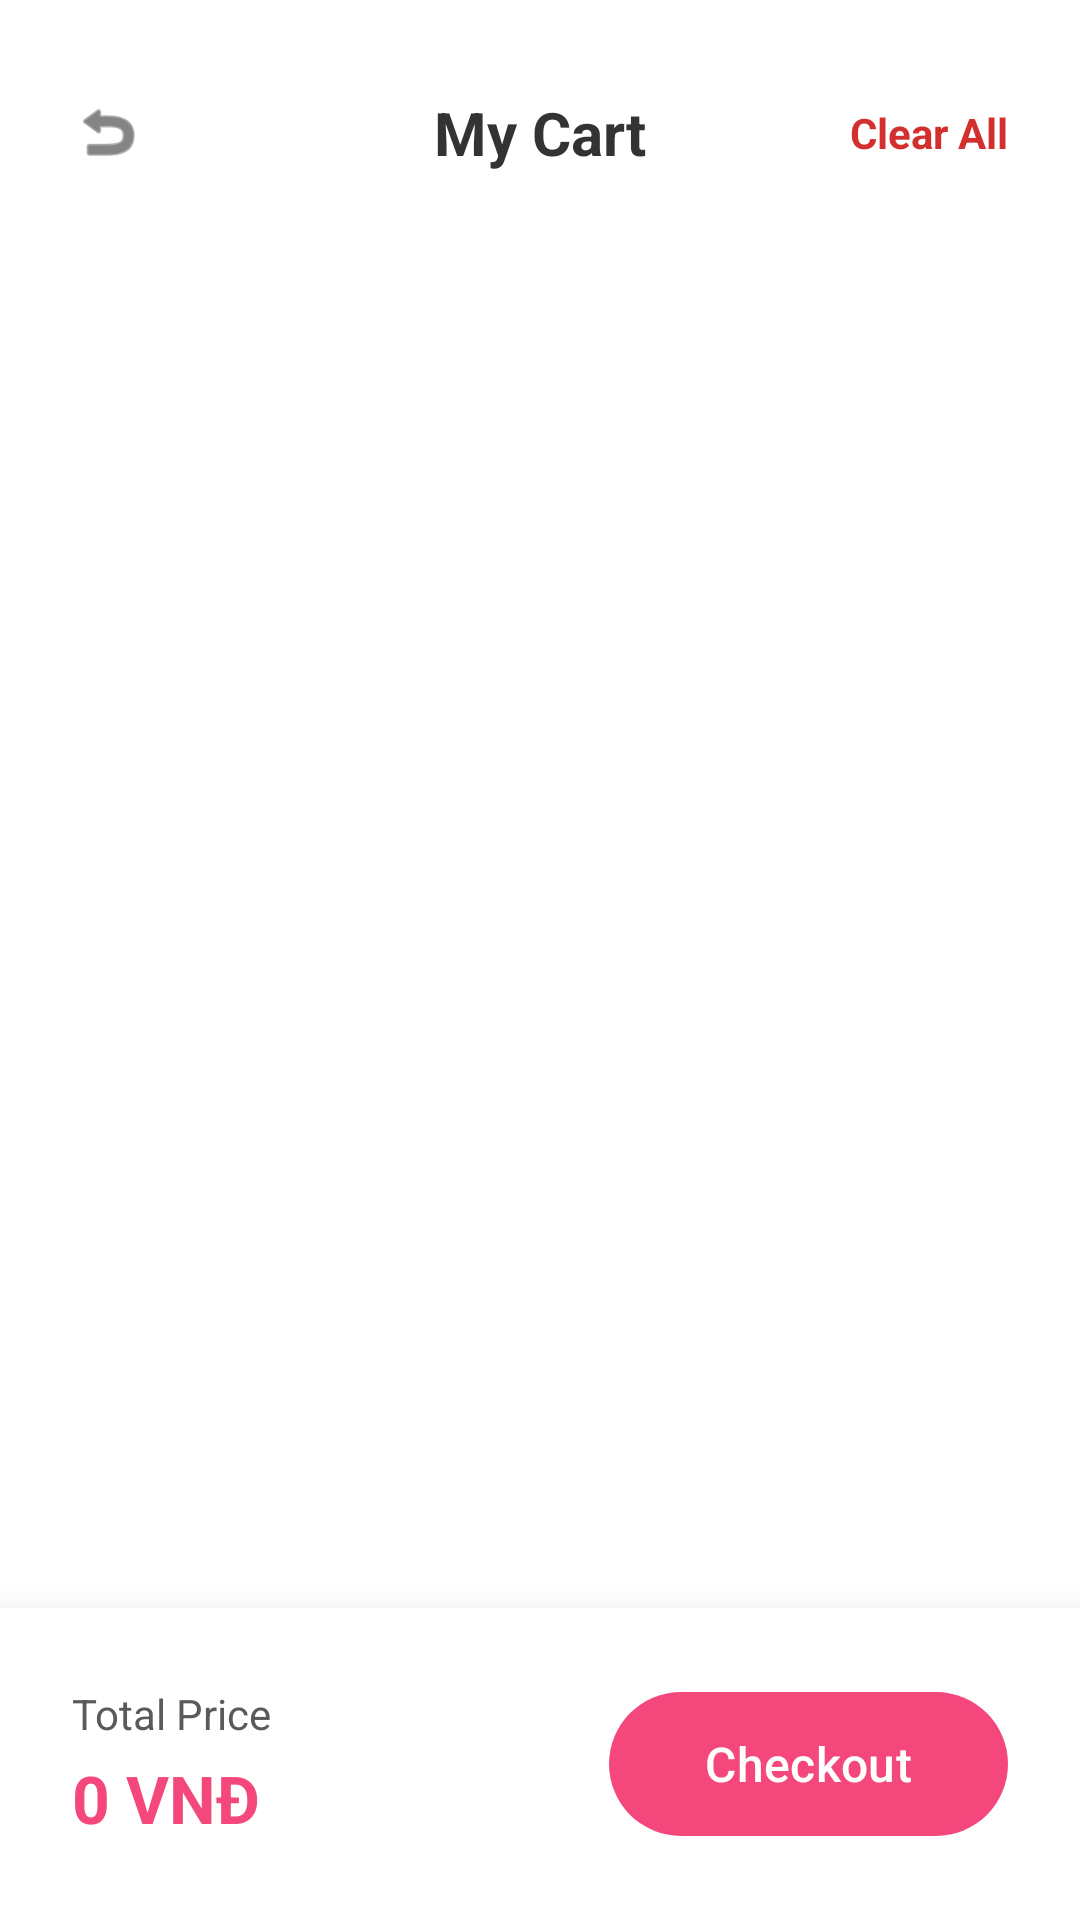

Produce the Android XML layout that renders to this screen, including the resource entries it uses.
<!-- AndroidManifest.xml: application theme Theme.FlowerShopApp -->
<!-- res/layout/activity_cart.xml -->
<?xml version="1.0" encoding="utf-8"?>
<androidx.constraintlayout.widget.ConstraintLayout
    xmlns:android="http://schemas.android.com/apk/res/android"
    xmlns:app="http://schemas.android.com/apk/res-auto"
    xmlns:tools="http://schemas.android.com/tools"
    android:layout_width="match_parent"
    android:layout_height="match_parent"
    android:background="#FFFFFF">

    <androidx.constraintlayout.widget.ConstraintLayout
        android:id="@+id/layoutHeader"
        android:layout_width="match_parent"
        android:layout_height="wrap_content"
        android:paddingHorizontal="16dp"
        android:paddingTop="24dp"
        android:paddingBottom="16dp"
        app:layout_constraintTop_toTopOf="parent">

        <ImageView
            android:id="@+id/btnBack"
            android:layout_width="40dp"
            android:layout_height="40dp"
            android:background="@drawable/bg_rounded_gray"
            android:padding="8dp"
            android:src="@android:drawable/ic_menu_revert"
            app:tint="#333333"
            app:layout_constraintStart_toStartOf="parent"
            app:layout_constraintTop_toTopOf="parent"
            app:layout_constraintBottom_toBottomOf="parent"/>

        <TextView
            android:layout_width="wrap_content"
            android:layout_height="wrap_content"
            android:text="My Cart"
            android:textColor="#333333"
            android:textSize="20sp"
            android:textStyle="bold"
            app:layout_constraintStart_toStartOf="parent"
            app:layout_constraintEnd_toEndOf="parent"
            app:layout_constraintTop_toTopOf="parent"
            app:layout_constraintBottom_toBottomOf="parent"/>

        <TextView
            android:id="@+id/btnClearCart"
            android:layout_width="wrap_content"
            android:layout_height="wrap_content"
            android:text="Clear All"
            android:textColor="#D32F2F" android:textSize="14sp"
            android:textStyle="bold"
            android:padding="8dp"
            android:background="?attr/selectableItemBackgroundBorderless"
            app:layout_constraintEnd_toEndOf="parent"
            app:layout_constraintTop_toTopOf="parent"
            app:layout_constraintBottom_toBottomOf="parent"/>
    </androidx.constraintlayout.widget.ConstraintLayout>

    <androidx.recyclerview.widget.RecyclerView
        android:id="@+id/rvCartItems"
        android:layout_width="match_parent"
        android:layout_height="0dp"
        android:clipToPadding="false"
        android:paddingBottom="24dp"
        app:layoutManager="androidx.recyclerview.widget.LinearLayoutManager"
        app:layout_constraintTop_toBottomOf="@id/layoutHeader"
        app:layout_constraintBottom_toTopOf="@id/layoutBottomCheckout"
        tools:listitem="@layout/item_cart" />

    <LinearLayout
        android:id="@+id/layoutEmptyCart"
        android:layout_width="match_parent"
        android:layout_height="wrap_content"
        android:orientation="vertical"
        android:gravity="center"
        android:visibility="gone"
        app:layout_constraintTop_toTopOf="parent"
        app:layout_constraintBottom_toBottomOf="parent">

        <ImageView
            android:layout_width="100dp"
            android:layout_height="100dp"
            android:src="@android:drawable/ic_menu_info_details"
            app:tint="#BDBDBD"/>

        <TextView
            android:layout_width="wrap_content"
            android:layout_height="wrap_content"
            android:text="Your cart is empty!"
            android:textColor="#5A5A5A"
            android:textSize="18sp"
            android:textStyle="bold"
            android:layout_marginTop="16dp"/>
    </LinearLayout>

    <LinearLayout
        android:id="@+id/layoutBottomCheckout"
        android:layout_width="match_parent"
        android:layout_height="wrap_content"
        android:orientation="horizontal"
        android:gravity="center_vertical"
        android:padding="24dp"
        android:background="#FFFFFF"
        android:elevation="16dp" app:layout_constraintBottom_toBottomOf="parent">

        <LinearLayout
            android:layout_width="0dp"
            android:layout_height="wrap_content"
            android:layout_weight="1"
            android:orientation="vertical">

            <TextView
                android:layout_width="wrap_content"
                android:layout_height="wrap_content"
                android:text="Total Price"
                android:textColor="#5A5A5A"
                android:textSize="14sp"/>

            <TextView
                android:id="@+id/tvTotalAmount"
                android:layout_width="wrap_content"
                android:layout_height="wrap_content"
                android:text="0 VNĐ"
                android:textColor="@color/pink_primary"
                android:textSize="22sp"
                android:textStyle="bold"
                android:layout_marginTop="4dp"/>
        </LinearLayout>

        <com.google.android.material.button.MaterialButton
            android:id="@+id/btnCheckout"
            android:layout_width="wrap_content"
            android:layout_height="56dp"
            android:text="Checkout"
            android:textAllCaps="false"
            android:textSize="16sp"
            app:backgroundTint="@color/pink_primary"
            app:cornerRadius="28dp"
            android:paddingHorizontal="32dp"/>
    </LinearLayout>

</androidx.constraintlayout.widget.ConstraintLayout>
<!-- res/layout/item_cart.xml (included above) -->
<?xml version="1.0" encoding="utf-8"?>
<com.google.android.material.card.MaterialCardView
    xmlns:android="http://schemas.android.com/apk/res/android"
    xmlns:app="http://schemas.android.com/apk/res-auto"
    android:layout_width="match_parent"
    android:layout_height="wrap_content"
    android:layout_marginHorizontal="16dp"
    android:layout_marginVertical="8dp"
    app:cardCornerRadius="12dp"
    app:cardElevation="2dp"
    app:cardBackgroundColor="#F9F9F9">

    <androidx.constraintlayout.widget.ConstraintLayout
        android:layout_width="match_parent"
        android:layout_height="wrap_content"
        android:padding="12dp">

        <CheckBox
            android:id="@+id/cbSelect"
            android:layout_width="wrap_content"
            android:layout_height="wrap_content"
            app:buttonTint="@color/pink_primary"
            app:layout_constraintTop_toTopOf="parent"
            app:layout_constraintBottom_toBottomOf="parent"
            app:layout_constraintStart_toStartOf="parent" />

        <ImageView
            android:id="@+id/ivProductImage"
            android:layout_width="80dp"
            android:layout_height="80dp"
            android:layout_marginStart="8dp"
            android:scaleType="centerCrop"
            android:background="#E0E0E0"
            app:layout_constraintTop_toTopOf="parent"
            app:layout_constraintStart_toEndOf="@id/cbSelect"
            app:layout_constraintBottom_toBottomOf="parent" />

        <TextView
            android:id="@+id/tvProductName"
            android:layout_width="0dp"
            android:layout_height="wrap_content"
            android:layout_marginStart="12dp"
            android:text="Tên Bó Hoa"
            android:textColor="#333333"
            android:textSize="16sp"
            android:textStyle="bold"
            android:maxLines="2"
            android:ellipsize="end"
            app:layout_constraintTop_toTopOf="@id/ivProductImage"
            app:layout_constraintStart_toEndOf="@id/ivProductImage"
            app:layout_constraintEnd_toStartOf="@id/btnDelete" />

        <TextView
            android:id="@+id/tvProductPrice"
            android:layout_width="wrap_content"
            android:layout_height="wrap_content"
            android:layout_marginTop="4dp"
            android:text="500,000 VNĐ"
            android:textColor="@color/pink_primary"
            android:textSize="14sp"
            android:textStyle="bold"
            app:layout_constraintTop_toBottomOf="@id/tvProductName"
            app:layout_constraintStart_toStartOf="@id/tvProductName" />

        <ImageView
            android:id="@+id/btnDelete"
            android:layout_width="32dp"
            android:layout_height="32dp"
            android:padding="6dp"
            android:src="@android:drawable/ic_menu_delete"
            app:tint="#D32F2F"
            android:background="?attr/selectableItemBackgroundBorderless"
            app:layout_constraintTop_toTopOf="parent"
            app:layout_constraintEnd_toEndOf="parent" />

        <LinearLayout
            android:layout_width="wrap_content"
            android:layout_height="wrap_content"
            android:orientation="horizontal"
            android:gravity="center_vertical"
            android:background="@drawable/bg_rounded_gray"
            android:paddingHorizontal="6dp"
            android:paddingVertical="2dp"
            app:layout_constraintBottom_toBottomOf="@id/ivProductImage"
            app:layout_constraintEnd_toEndOf="parent">

            <TextView
                android:id="@+id/btnMinus"
                android:layout_width="28dp"
                android:layout_height="28dp"
                android:text="-"
                android:gravity="center"
                android:textSize="18sp"
                android:textStyle="bold"
                android:textColor="#333333"/>

            <TextView
                android:id="@+id/tvQuantity"
                android:layout_width="wrap_content"
                android:layout_height="wrap_content"
                android:text="1"
                android:layout_marginHorizontal="8dp"
                android:textSize="16sp"
                android:textStyle="bold"
                android:textColor="#333333"/>

            <TextView
                android:id="@+id/btnPlus"
                android:layout_width="28dp"
                android:layout_height="28dp"
                android:text="+"
                android:gravity="center"
                android:textSize="18sp"
                android:textStyle="bold"
                android:textColor="#333333"/>
        </LinearLayout>

    </androidx.constraintlayout.widget.ConstraintLayout>
</com.google.android.material.card.MaterialCardView>
<!-- resources referenced by this layout -->
<resources>
  <color name="pink_primary">#F4487D</color>
  <style name="Theme.FlowerShopApp" parent="Base.Theme.FlowerShopApp" />
  <style name="Base.Theme.FlowerShopApp" parent="Theme.Material3.DayNight.NoActionBar">
          
          
      </style>
</resources>
